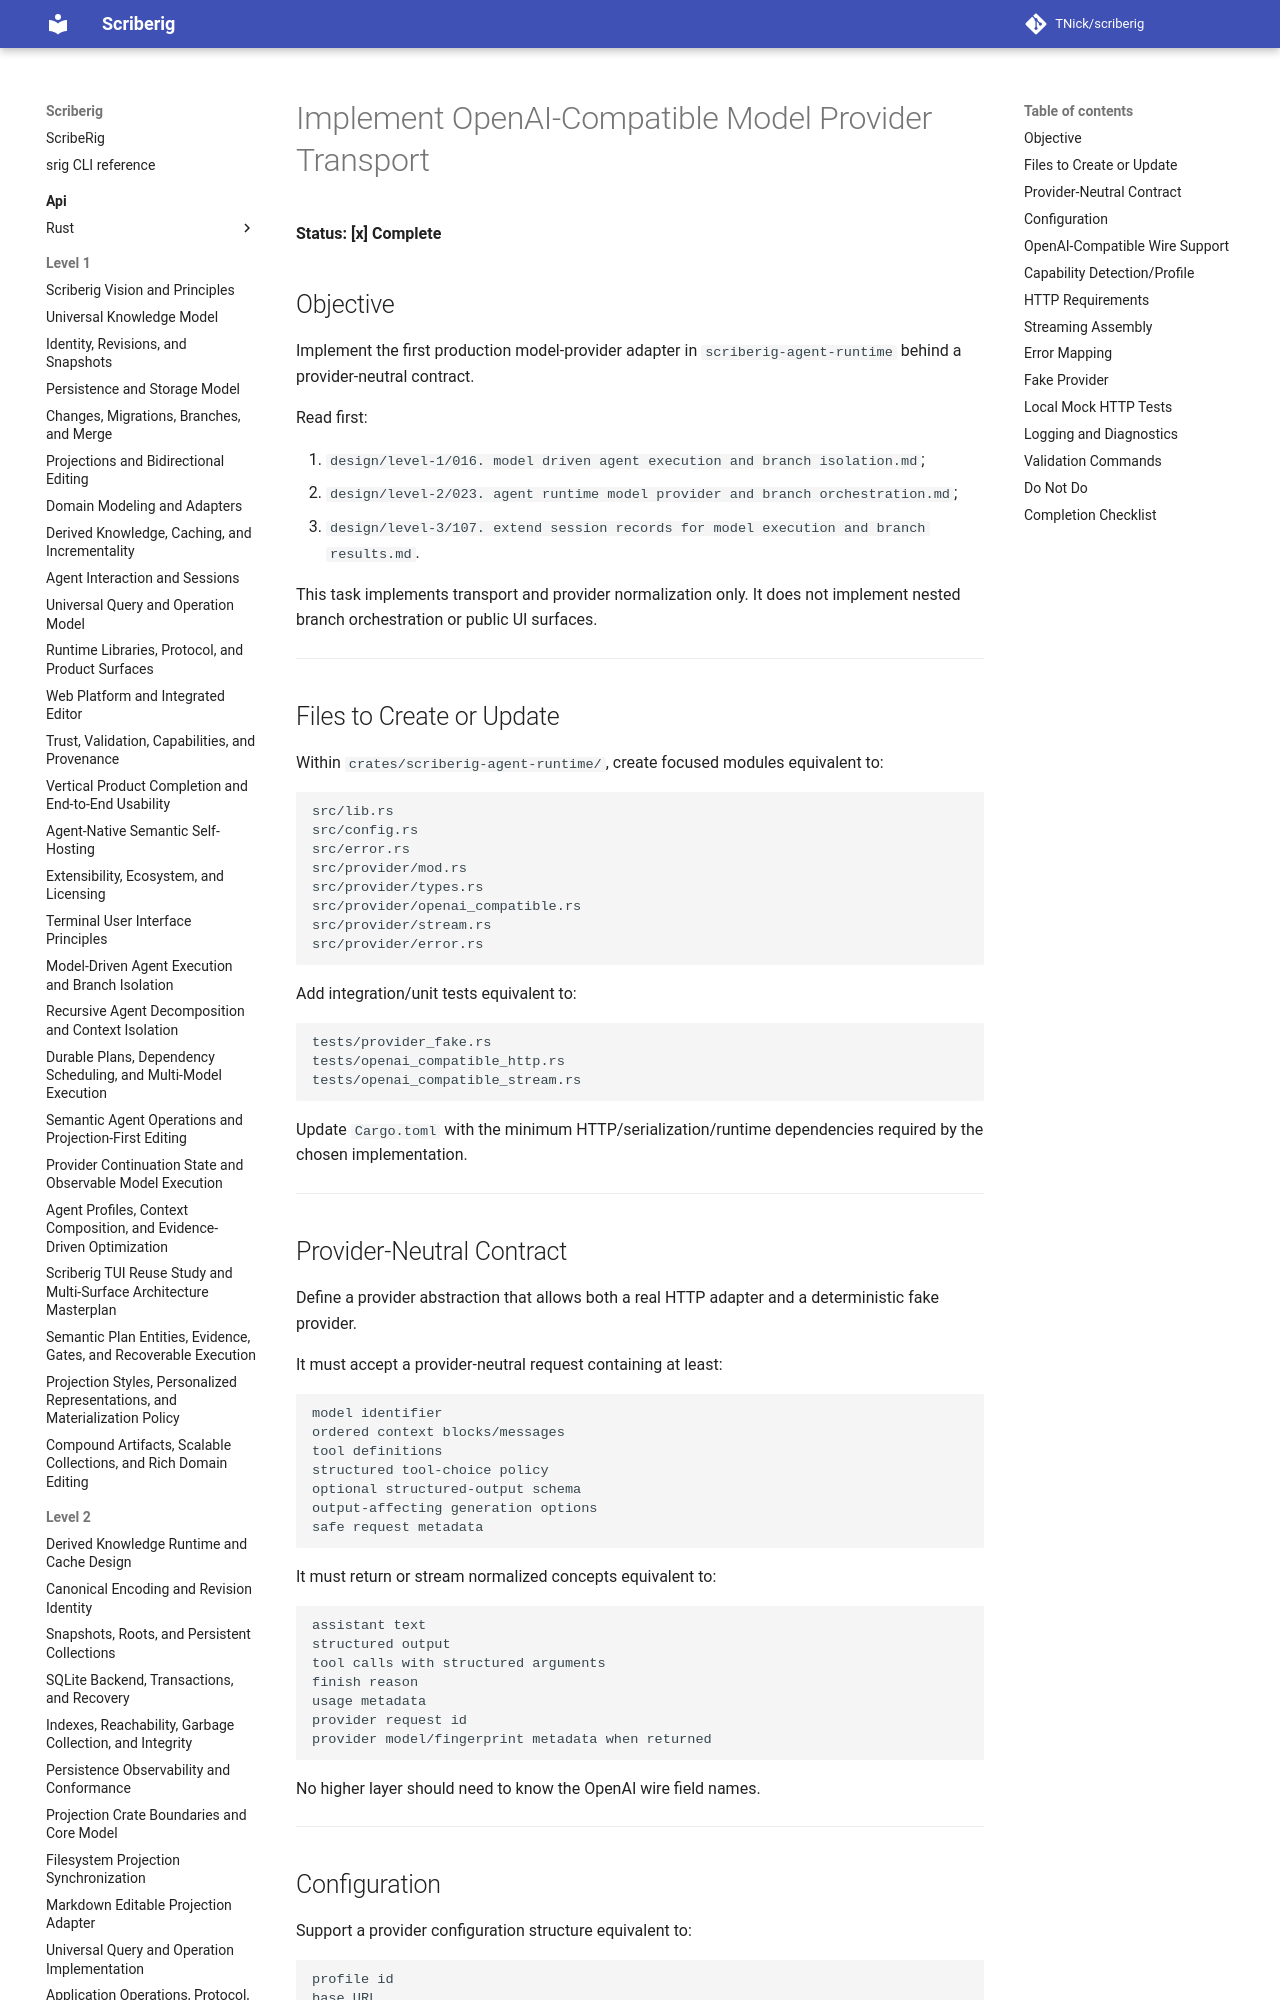

repository: TNick/scriberig · page: level-3/108. implement openai compatible model provider transport/index.html · generator: mkdocs

# Implement OpenAI-Compatible Model Provider Transport

**Status: [x] Complete**

## Objective

Implement the first production model-provider adapter in `scriberig-agent-runtime` behind a provider-neutral contract.

Read first:

1. `design/level-1/016. model driven agent execution and branch isolation.md`;
2. `design/level-2/023. agent runtime model provider and branch orchestration.md`;
3. `design/level-3/107. extend session records for model execution and branch results.md`.

This task implements transport and provider normalization only. It does not implement nested branch orchestration or public UI surfaces.

---

## Files to Create or Update

Within `crates/scriberig-agent-runtime/`, create focused modules equivalent to:

```text
src/lib.rs
src/config.rs
src/error.rs
src/provider/mod.rs
src/provider/types.rs
src/provider/openai_compatible.rs
src/provider/stream.rs
src/provider/error.rs
```

Add integration/unit tests equivalent to:

```text
tests/provider_fake.rs
tests/openai_compatible_http.rs
tests/openai_compatible_stream.rs
```

Update `Cargo.toml` with the minimum HTTP/serialization/runtime dependencies required by the chosen implementation.

---
